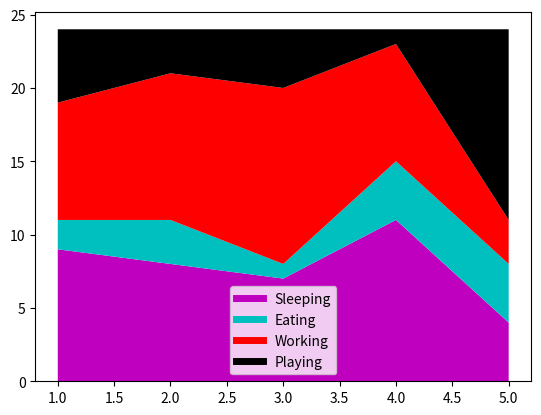

Here is the Python script that generated this plot:
import matplotlib.pyplot as plt

days = [1,2,3,4,5]

sleeping = [9,8,7,11,4]
eating =   [2,3,1,4,4]
working =  [8,10,12,8,3]
playing =  [5,3,4,1,13]

# stackplot can't have labels, therefor this workaround
plt.plot([],[], color ='m', label='Sleeping', linewidth=5)
plt.plot([],[], color ='c', label='Eating', linewidth=5)
plt.plot([],[], color ='r', label='Working', linewidth=5)
plt.plot([],[], color ='k', label='Playing', linewidth=5)


plt.stackplot(days, sleeping,eating,working,playing, colors=['m','c','r','k'])
plt.legend()
plt.show()